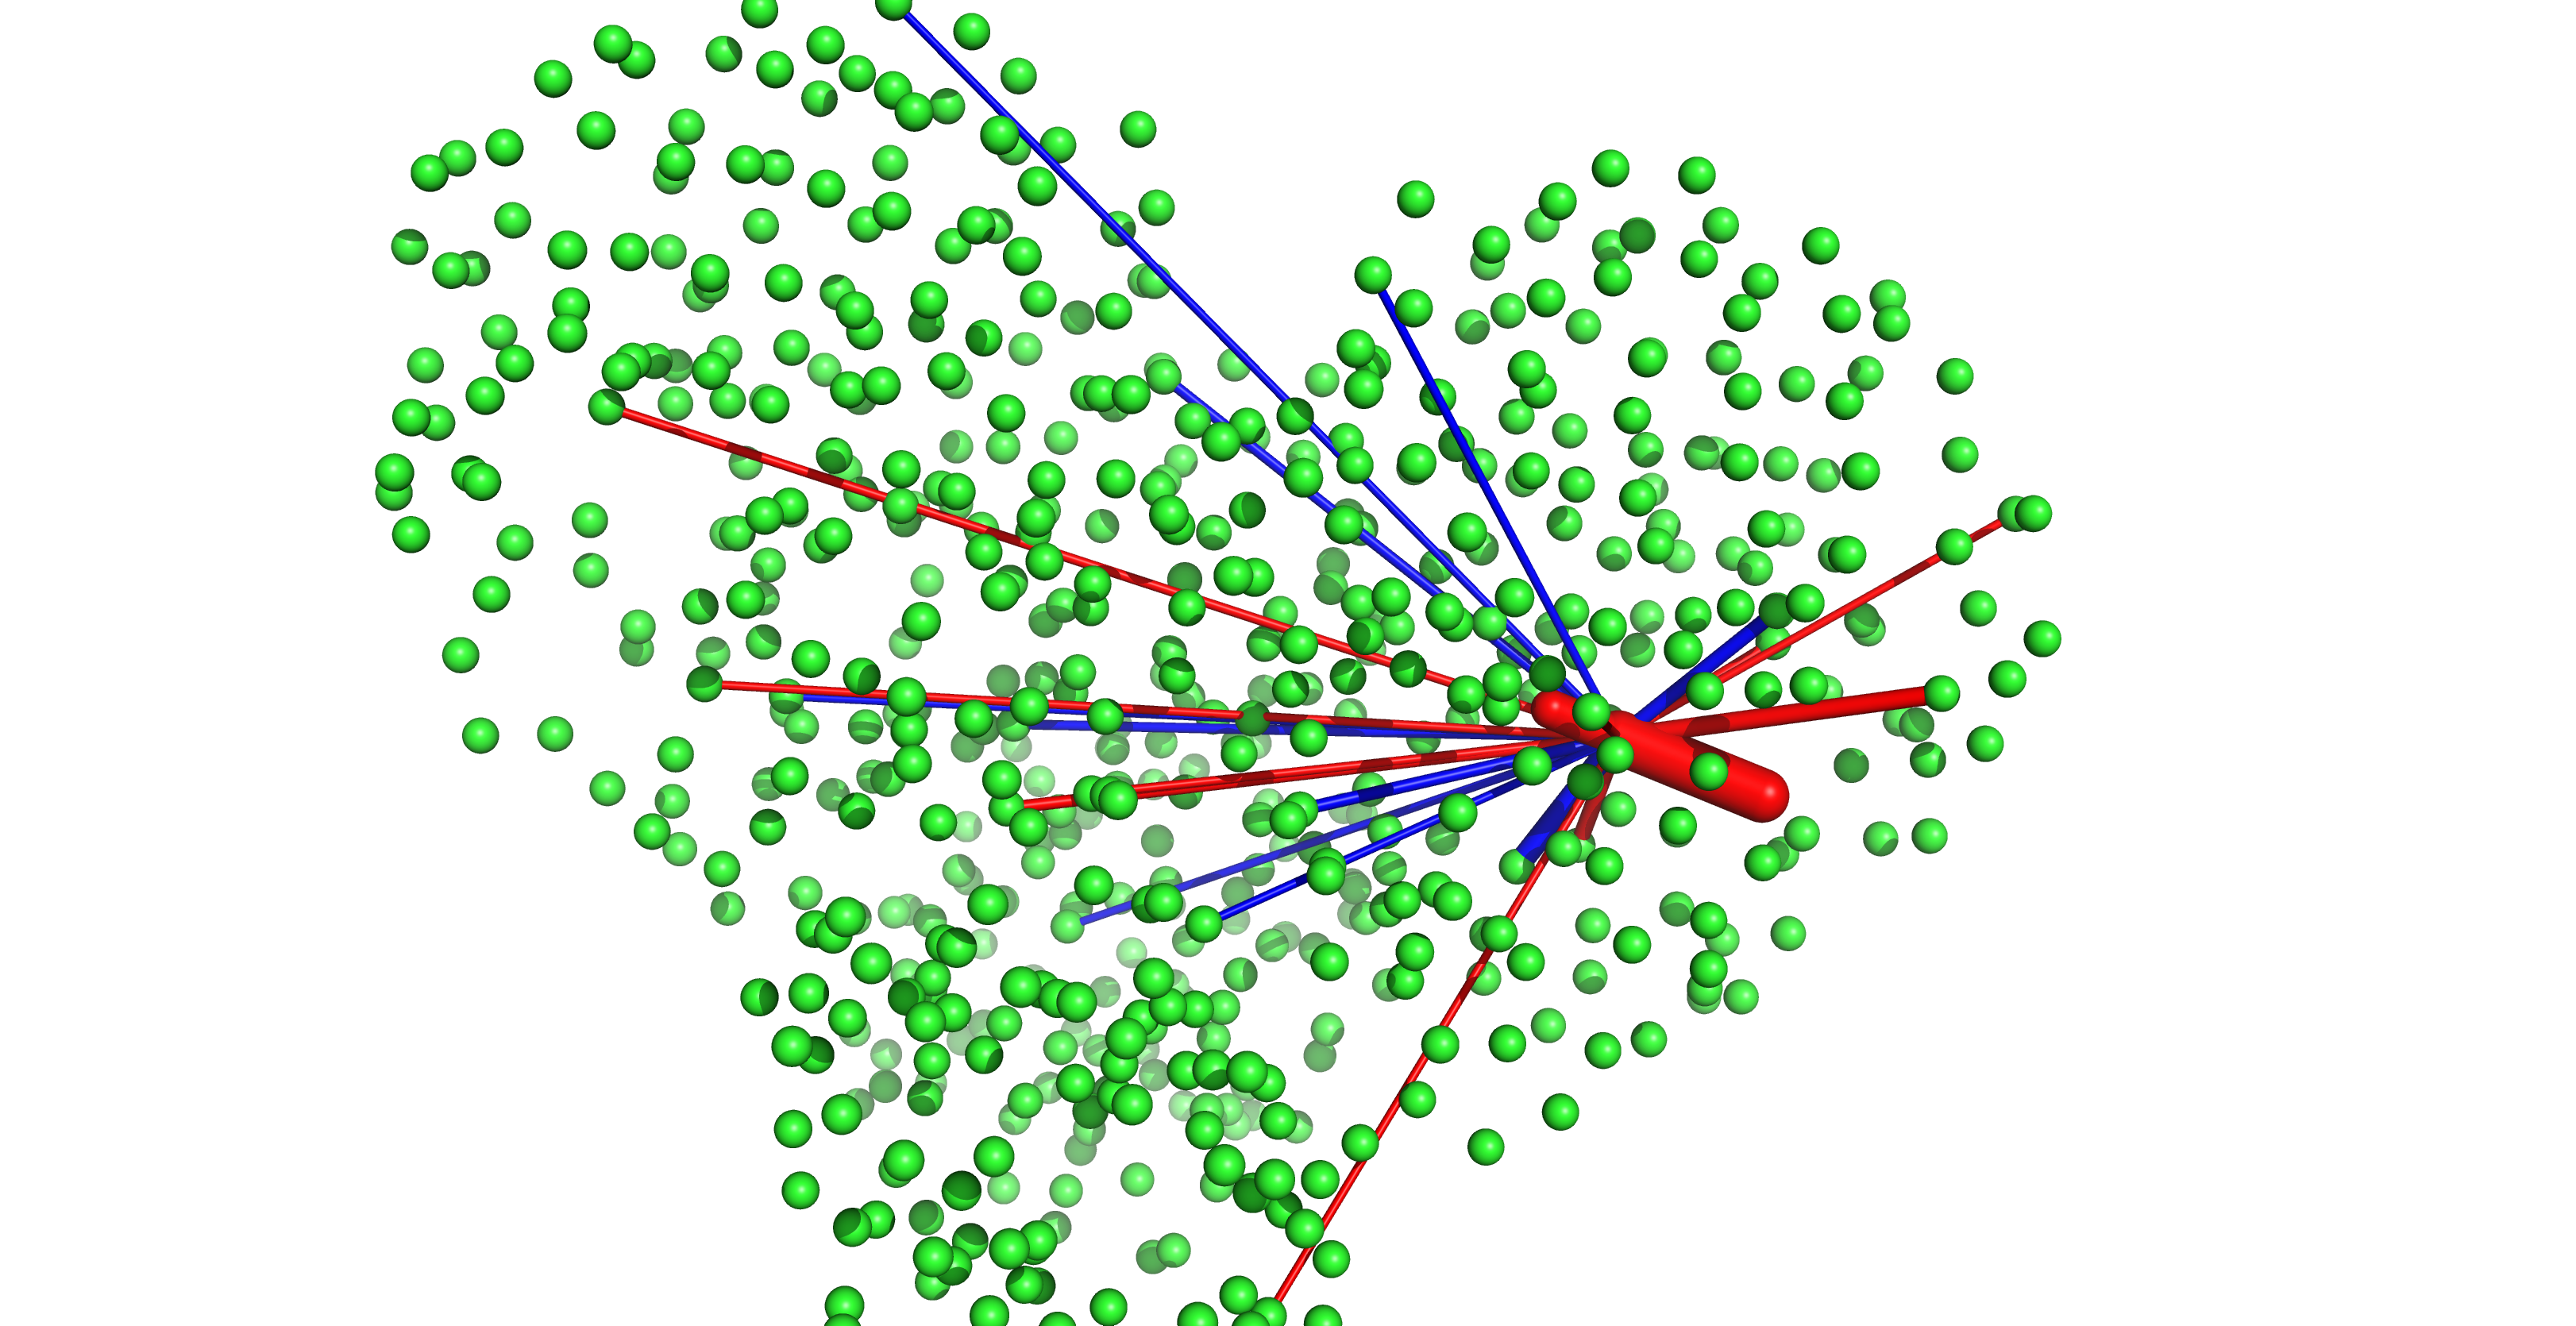

The file beside this chart, header and first rows:
, HIS_164
GLU_290, 0.2137
LYS_318, 0.2633
ASP_176, -0.221
GLU_594, 0.2106
HIS_347, -0.2375
TYR_237, -0.2005
LYS_5, -0.2075
HIS_172, 0.5601
TYR_54, -0.4545
CYS_434, 0.2421
ARG_40, 0.3531
HIS_163, -0.9242
CYS_128, 0.3024
LYS_97, 0.208
GLU_472, -0.2077
ARG_4, -0.2959
ASP_187, -1.271
HIS_478, 0.2019
ARG_60, -0.2068
GLU_166, -0.4066
HIS_41, -0.2746
ASP_398, 0.2038
